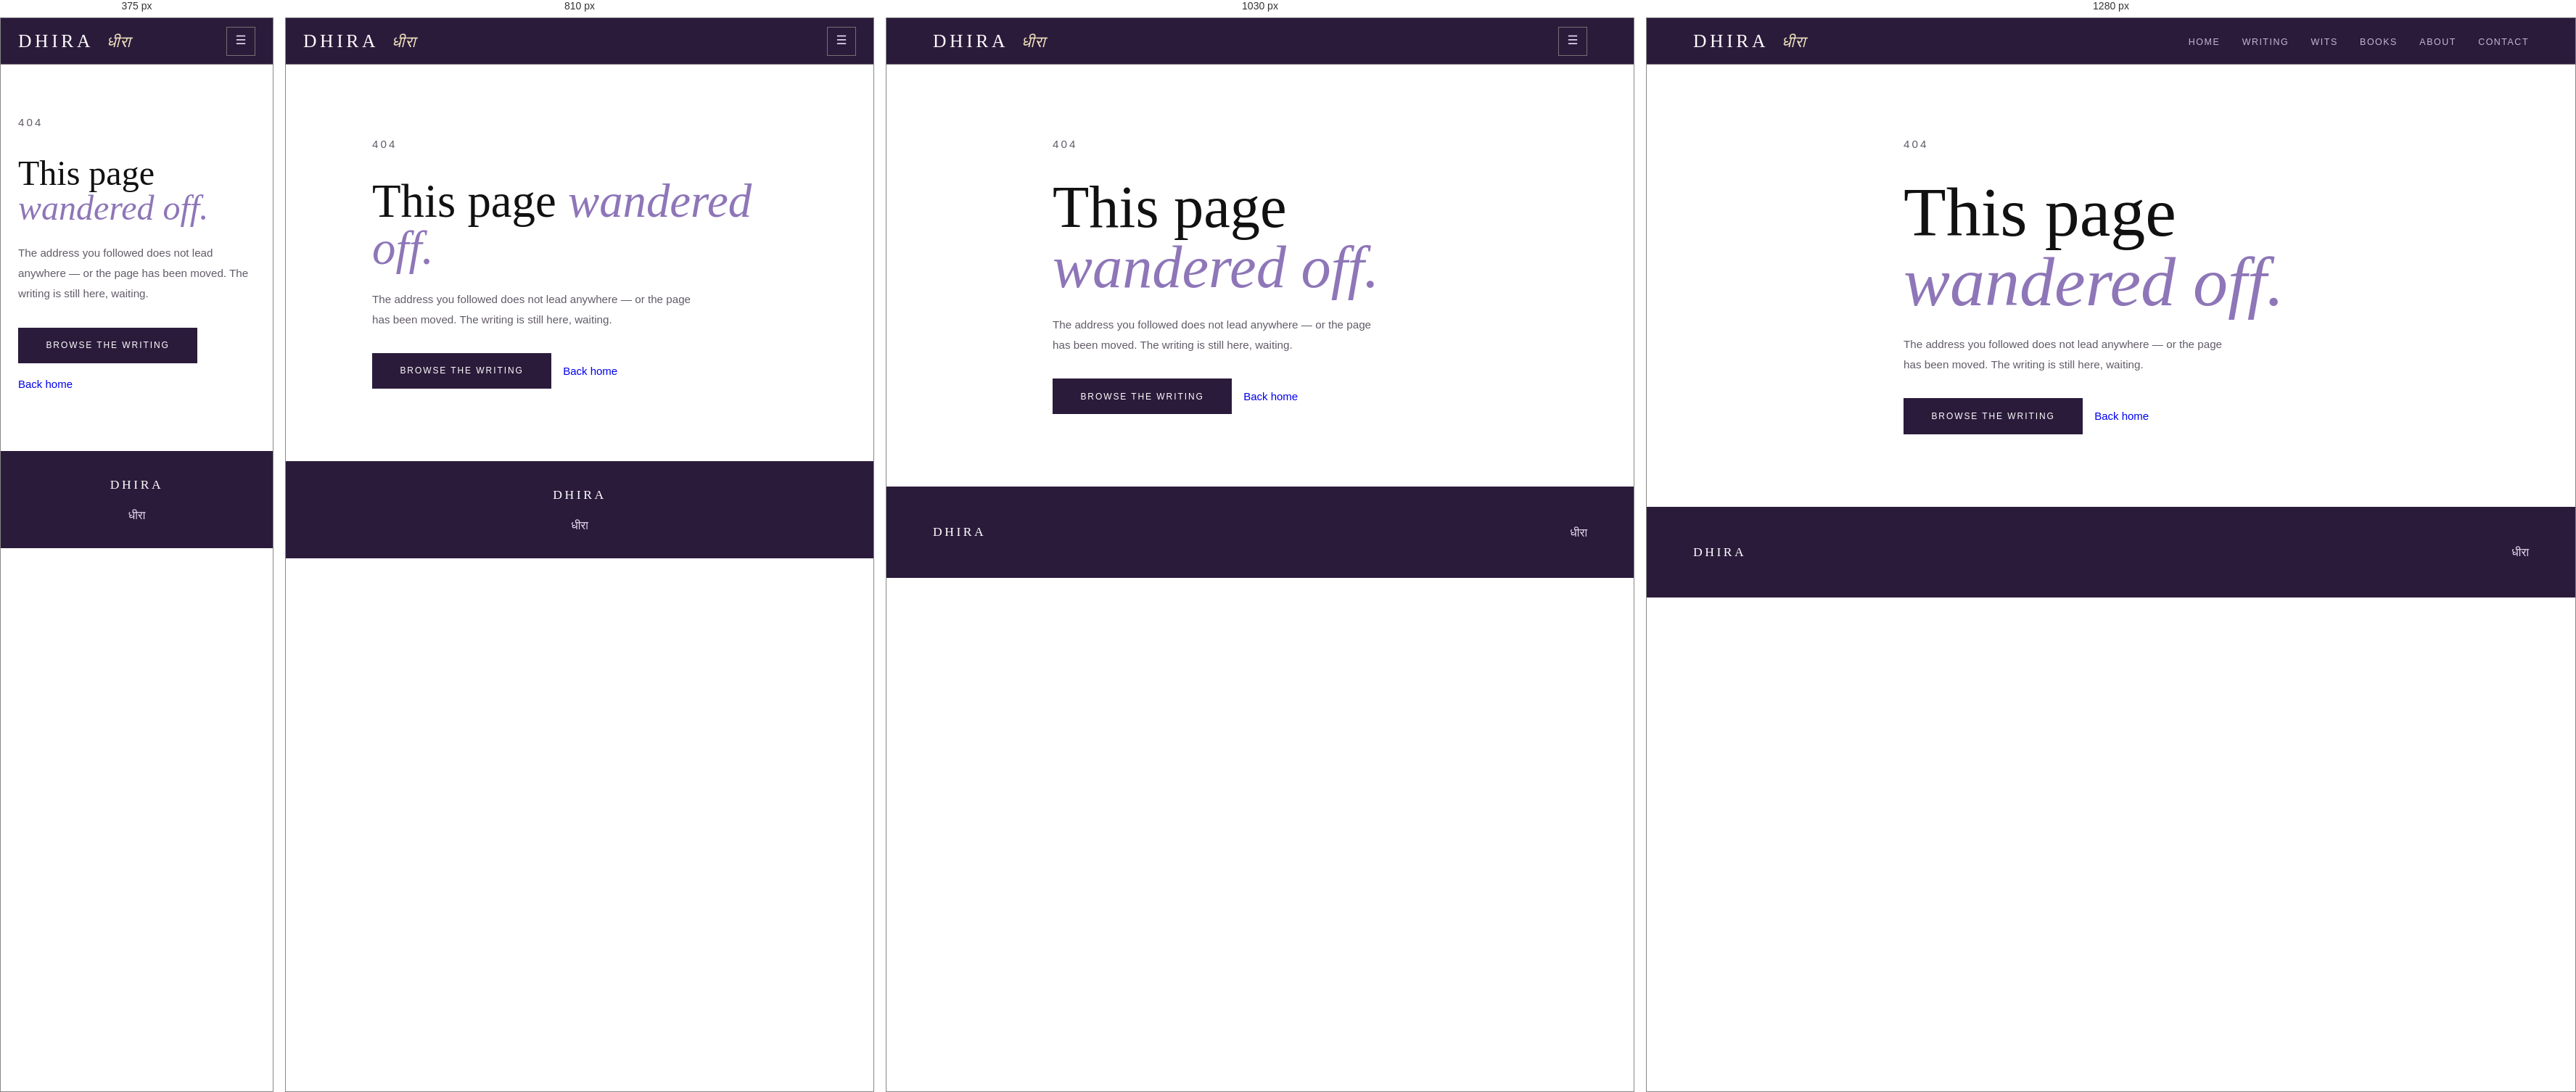
Rendered at 375 px, 810 px, 1030 px and 1280 px, left to right.

<!-- file: 404.html -->
<!DOCTYPE html>
<html lang="en">
<head>
  <meta charset="UTF-8" />
  <meta name="viewport" content="width=device-width, initial-scale=1.0" />
  <title>Page not found — Dhira</title>
  <meta name="description" content="This page could not be found." />
  <meta name="robots" content="noindex" />
  <link rel="icon" href="logo.png" type="image/png" />
  <link rel="preconnect" href="https://fonts.googleapis.com" />
  <link rel="preconnect" href="https://fonts.gstatic.com" crossorigin />
  <link href="https://fonts.googleapis.com/css2?family=DM+Sans:wght@300;400;500&family=EB+Garamond:wght@500&family=Fraunces:ital,opsz,wght@0,9..144,300..600;1,9..144,300..600&display=swap" rel="stylesheet" />
  <link rel="stylesheet" href="style.css" />
  <link rel="stylesheet" href="app.css" />
</head>
<body>
  <nav>
    <a class="nav-logo" href="index.html">Dhira <span>धीरा</span></a>
    <button class="nav-toggle" id="nav-toggle" type="button" aria-label="Open navigation" aria-expanded="false" aria-controls="nav-links">☰</button>
    <ul class="nav-links" id="nav-links">
      <li><a href="index.html">Home</a></li>
      <li><a href="writing.html">Writing</a></li>
      <li><a href="wits.html">Wits</a></li>
      <li><a href="book.html">Books</a></li>
      <li><a href="about.html">About</a></li>
      <li><a href="contact.html">Contact</a></li>
    </ul>
  </nav>

  <main class="error-page">
    <p class="page-eyebrow">404</p>
    <h1>This page <em>wandered off.</em></h1>
    <p>The address you followed does not lead anywhere — or the page has been moved. The writing is still here, waiting.</p>
    <div style="display:flex;gap:1rem;flex-wrap:wrap;">
      <a class="btn-send" href="writing.html" style="text-decoration:none;display:inline-block;">Browse the writing</a>
      <a class="btn-outline" href="index.html" style="text-decoration:none;display:inline-flex;align-items:center;">Back home</a>
    </div>
  </main>

  <footer>
    <div class="footer-logo">Dhira</div>
    <div class="footer-devanagari">धीरा</div>
  </footer>

  <script src="config.js"></script>
  <script src="js/dhira.js"></script>
</body>
</html>


/* @media block from style.css */
@media (max-width: 900px) {
  nav { padding: 0 1.5rem; }
  .nav-links { gap: 1.2rem; }
  .section-rule { margin: 0 1.5rem; }
  .contact-page { padding: 120px 1.5rem 60px; }
  .form-row { grid-template-columns: 1fr; }
  footer { padding: 2rem 1.5rem; flex-direction: column; gap: 0.8rem; text-align: center; }
  .subpage-container { padding: 120px 1.5rem 40px; }
  .essay-list { padding: 0 1.5rem; margin-bottom: 6rem; }
  .thoughts-feed { padding: 0 1.5rem; margin-bottom: 6rem; }
  .book-container { padding: 0 1.5rem; margin-bottom: 6rem; }
  .book-stats { grid-template-columns: 1fr; gap: 1rem; }
  .timeline-item { flex-direction: column; gap: 0.5rem; }
  .timeline-content { border-left: none; border-top: 1px solid var(--stone); padding-left: 0; padding-top: 1rem; }
  .blog-reader { padding: 120px 1.5rem 6rem; }
  .nav-links { gap: 0.8rem; }
  .nav-links a { font-size: 0.68rem; }
}

/* @media block from app.css */
@media (max-width: 1080px) {
  .nav-toggle { display: inline-flex; align-items: center; justify-content: center; }

  .nav-links {
    display: none;
    position: fixed;
    top: 64px; left: 0; right: 0;
    flex-direction: column;
    gap: 0;
    background: var(--deep);
    border-bottom: 1px solid rgba(243, 229, 190, 0.3);
    box-shadow: 0 24px 40px rgba(0, 0, 0, 0.22);
    padding: 0.4rem 0;
    max-height: calc(100vh - 64px);
    overflow-y: auto;
  }
  body.nav-open .nav-links { display: flex; }
  .nav-links li { width: 100%; }
  .nav-links a {
    display: block;
    padding: 0.95rem 1.5rem;
    font-size: 0.8rem;
  }
  .nav-links a.active {
    border-bottom: none;
    padding-bottom: 0.95rem;
    background: rgba(0, 0, 0, 0.22);
    color: var(--white);
    box-shadow: inset 2px 0 0 var(--gold);
  }
}

/* @media block from app.css */
@media (min-width: 1081px) {
  .nav-links { gap: 1.9rem; }
}

/* @media block from app.css */
@media (max-width: 980px) {
  .writing-section, .book-page-section, .about-section { padding: 0 1.5rem 6rem; }
  .latest-writing { padding: 60px 1.5rem; }
  .latest-writing-grid { grid-template-columns: 1fr; gap: 1px; }
  .latest-card { min-height: 0; padding: 1.8rem 1.6rem; }

  .featured-writing { grid-template-columns: 1fr; gap: 0; }
  .featured-writing-media { min-height: 220px; order: -1; }
  .featured-writing-body { padding: 1.8rem; }

  .book-hero { grid-template-columns: 180px 1fr; gap: 2rem; }
  .about-grid { grid-template-columns: 220px 1fr; gap: 2.5rem; }
}

/* @media block from app.css */
@media (max-width: 720px) {
  .writing-section, .book-page-section, .about-section { padding: 0 1.5rem 5rem; }
  .book-hero { grid-template-columns: 1fr; gap: 2rem; }
  .book-cover { max-width: 220px; }
  .about-grid { grid-template-columns: 1fr; gap: 2.5rem; }
  .about-photo { max-width: 260px; }

  .writing-row { grid-template-columns: 1fr; }
  .writing-row-media { display: none; }

  .update-item { grid-template-columns: 1fr; gap: 0.6rem; }
  .update-rail::after { display: none; }
  .update-card { border-left: none; border-top: 1px solid var(--stone); padding-left: 0; padding-top: 1rem; }
  .update-featured-body { padding: 1.6rem; }

  .post-nav { grid-template-columns: 1fr; }
  .post-nav .is-next { text-align: left; }
  .post-nav .is-next .post-nav-label { justify-content: flex-start; }

  .search-form { max-width: none; }
  .pagination { gap: 0.8rem; }
  .error-page { padding: 130px 1.5rem 80px; }
}

/* @media block from app.css */
@media (max-width: 980px) {
  .list-pagination { padding: 0 1.5rem; }
}

/* @media block from app.css */
@media (max-width: 720px) {
  .list-pagination { padding: 0 1.5rem; margin-bottom: 5rem; }
}

/* @media block from app.css */
@media (max-width: 720px) {
  .books-grid { grid-template-columns: 1fr; }
  .book-card { grid-template-columns: 1fr; gap: 1.5rem; padding: 1.6rem; }
  .book-card-cover { max-width: 180px; }
}